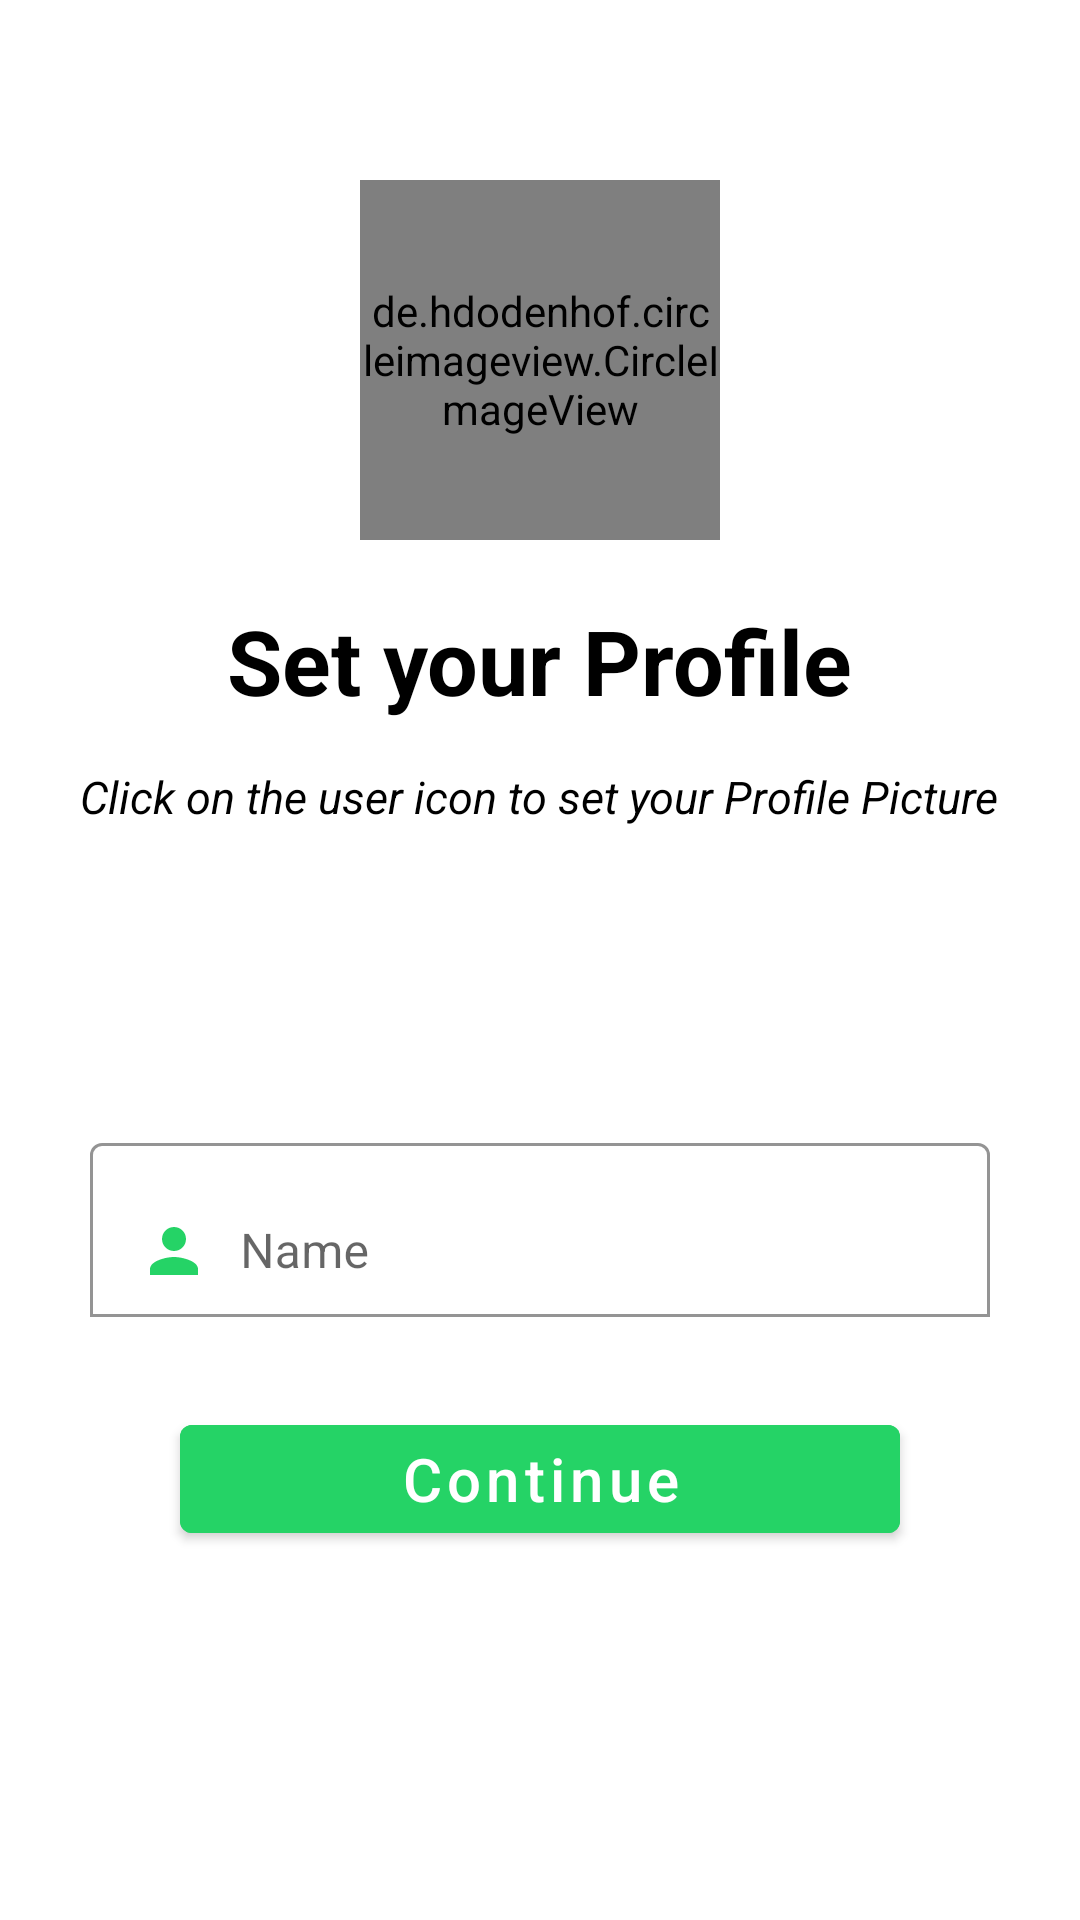

Write the Android layout XML for this screen, with the resource values it uses.
<!-- AndroidManifest.xml: application theme Theme.Whatsappclone -->
<!-- res/layout/activity_update_profile.xml -->
<?xml version="1.0" encoding="utf-8"?>
<LinearLayout xmlns:android="http://schemas.android.com/apk/res/android"
    xmlns:app="http://schemas.android.com/apk/res-auto"
    xmlns:tools="http://schemas.android.com/tools"
    android:layout_width="match_parent"
    android:layout_height="match_parent"
    android:gravity="center_horizontal"
    android:orientation="vertical"
    tools:context=".activity.UpdateProfileActivity">

    <de.hdodenhof.circleimageview.CircleImageView
        android:id="@+id/userImage"
        android:layout_width="120dp"
        android:layout_height="120dp"
        android:layout_marginTop="60dp"
        android:src="@drawable/ic_user"
        />

    <TextView
        android:layout_width="wrap_content"
        android:layout_height="wrap_content"
        android:text="Set your Profile"
        android:layout_marginTop="20dp"
        android:textStyle="bold"
        android:textSize="30sp"
        android:textColor="@color/black"
        />
    <TextView
        android:layout_width="wrap_content"
        android:layout_height="wrap_content"
        android:text="Click on the user icon to set your Profile Picture"
        android:layout_marginTop="15dp"
        android:textStyle="italic"
        android:textSize="15sp"
        android:textColor="@color/black"
        />

    <com.google.android.material.textfield.TextInputLayout
        style="@style/ThemeOverlay.Material3.TextInputEditText.OutlinedBox"
        android:layout_width="match_parent"
        android:layout_height="wrap_content"
        android:layout_marginStart="30dp"
        android:layout_marginTop="100dp"
        android:layout_marginEnd="30dp"
        app:boxBackgroundColor="@color/white"
        app:boxBackgroundMode="outline"
        app:endIconMode="clear_text"
        app:endIconTint="@color/main_color">


        <com.google.android.material.textfield.TextInputEditText
            android:id="@+id/userName"
            android:layout_width="match_parent"
            android:layout_height="wrap_content"
            android:drawableStart="@drawable/ic_person"
            android:drawablePadding="10dp"
            android:gravity=""
            android:hint="Name"
            android:inputType="textPersonName" />



    </com.google.android.material.textfield.TextInputLayout>

    <com.google.android.material.button.MaterialButton
        android:id="@+id/continueButton"
        android:layout_width="match_parent"
        android:layout_height="wrap_content"
        android:layout_marginTop="30dp"
        android:layout_marginLeft="60dp"
        android:layout_marginRight="60dp"
        android:text="Continue"
        android:textAllCaps="false"
        android:textSize="20sp"
        android:backgroundTint="@color/ascent"/>









</LinearLayout>
<!-- resources referenced by this layout -->
<resources>
  <color name="ascent">#25D366</color>
  <color name="black">#FF000000</color>
  <color name="main_color">#008069</color>
  <color name="white">#FFFFFFFF</color>
  <!-- drawable ic_person (drawable) -->
  <vector android:height="24dp" android:tint="#25D366"
      android:viewportHeight="24" android:viewportWidth="24"
      android:width="24dp" xmlns:android="http://schemas.android.com/apk/res/android">
      <path android:fillColor="@android:color/white" android:pathData="M12,12c2.21,0 4,-1.79 4,-4s-1.79,-4 -4,-4 -4,1.79 -4,4 1.79,4 4,4zM12,14c-2.67,0 -8,1.34 -8,4v2h16v-2c0,-2.66 -5.33,-4 -8,-4z"/>
  </vector>
  <style name="Theme.Whatsappclone" parent="Base.Theme.Whatsappclone" />
  <style name="Base.Theme.Whatsappclone" parent="Theme.MaterialComponents.DayNight.NoActionBar">
          
          
          <item name="colorPrimary"> @color/main_color</item>
           <item name="colorPrimaryDark">@color/sub_color</item>
      </style>
  <color name="sub_color">#075E54</color>
</resources>
